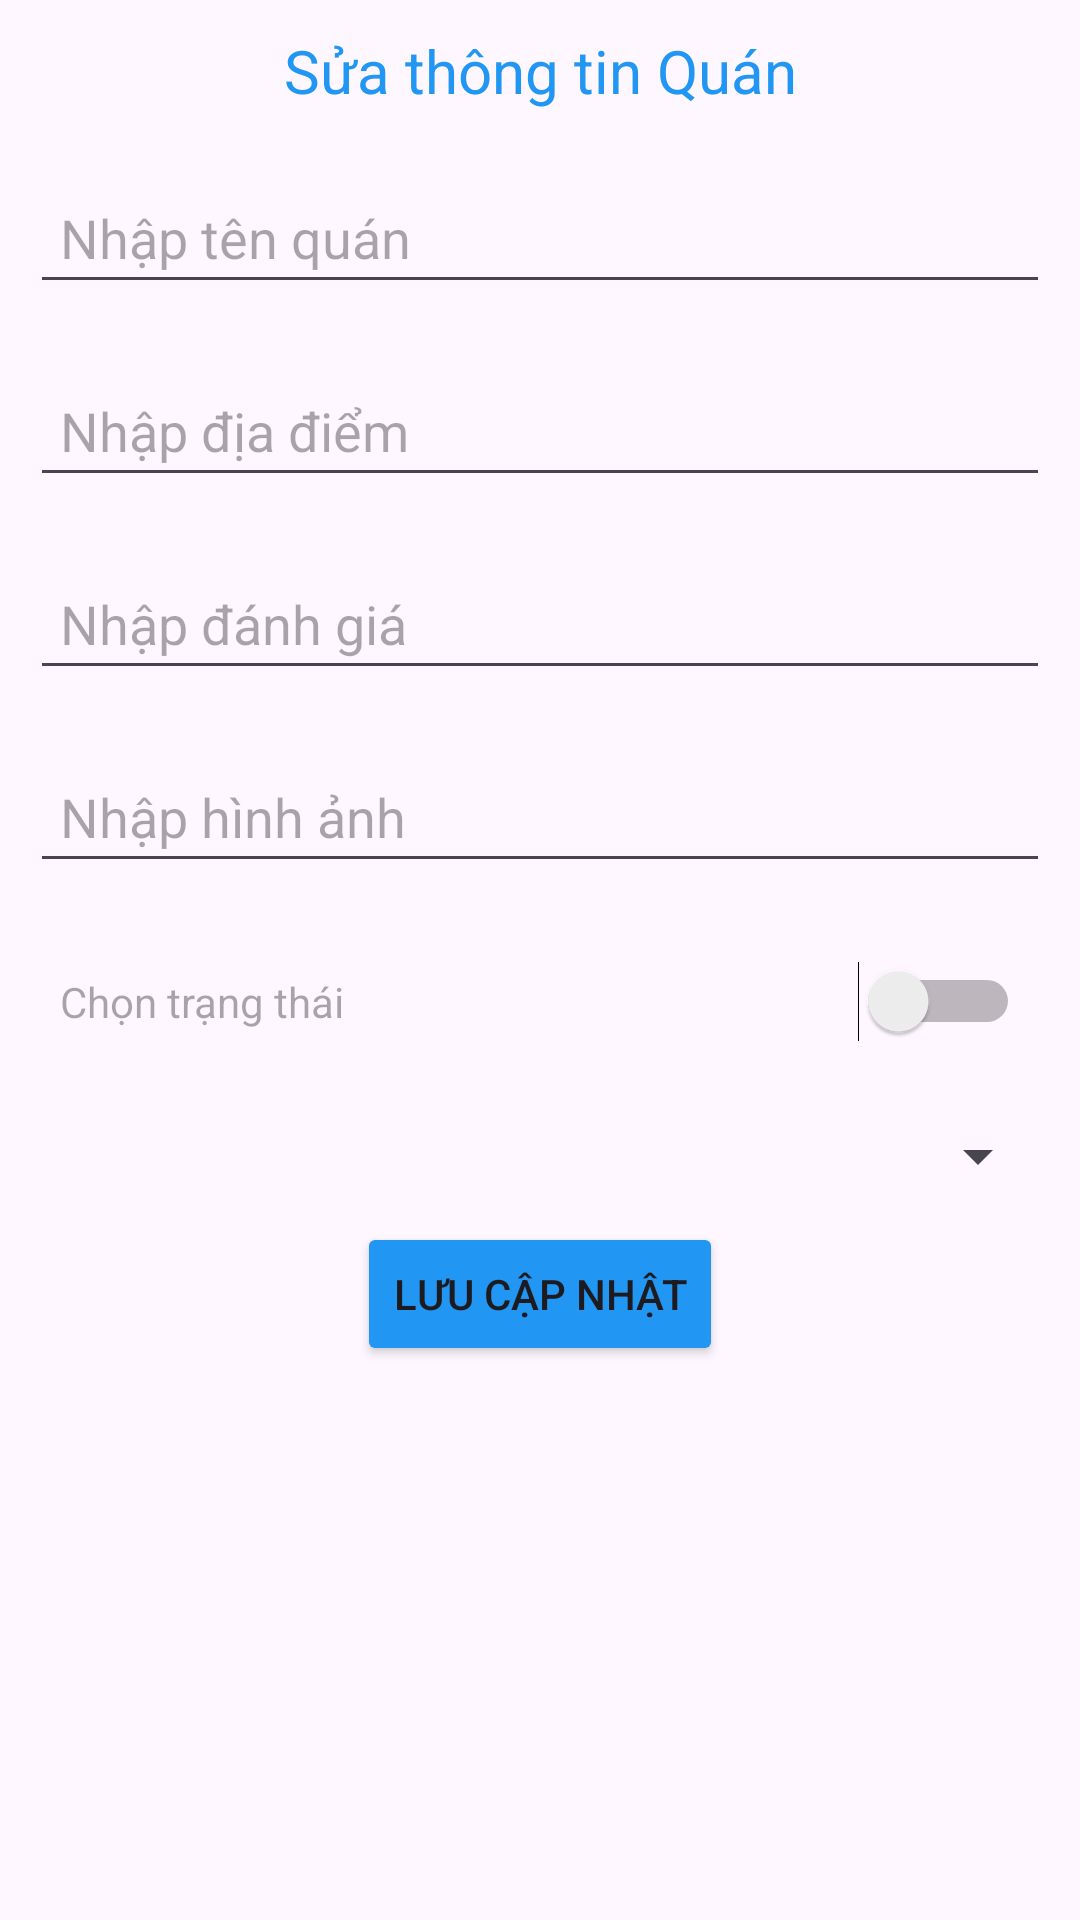

Produce the Android XML layout that renders to this screen, including the resource entries it uses.
<!-- AndroidManifest.xml: application theme Theme.BaiTapLon -->
<!-- res/layout/dialog_edit_quan.xml -->
<?xml version="1.0" encoding="utf-8"?>
<LinearLayout xmlns:android="http://schemas.android.com/apk/res/android"
    android:layout_width="match_parent"
    android:layout_height="match_parent"
    android:orientation="vertical">

    <TextView
        android:id="@+id/textView2"
        android:layout_width="match_parent"
        android:layout_height="wrap_content"
        android:layout_margin="10dp"
        android:gravity="center"
        android:text="Sửa thông tin Quán"
        android:textColor="#2196F3"
        android:textSize="20dp" />

    <EditText
        android:id="@+id/ed_tenQuan"
        android:layout_width="match_parent"
        android:layout_height="wrap_content"
        android:layout_margin="10dp"
        android:hint="Nhập tên quán"
        android:padding="10dp" />

    <EditText
        android:id="@+id/ed_diadiem"
        android:layout_width="match_parent"
        android:layout_height="wrap_content"
        android:layout_margin="10dp"
        android:padding="10dp"
        android:hint="Nhập địa điểm" />
    <EditText
        android:id="@+id/ed_danhgia"
        android:layout_width="match_parent"
        android:layout_height="wrap_content"
        android:layout_margin="10dp"
        android:padding="10dp"
        android:hint="Nhập đánh giá" />
    <EditText
        android:id="@+id/ed_hinhanh"
        android:layout_width="match_parent"
        android:layout_height="wrap_content"
        android:layout_margin="10dp"
        android:padding="10dp"
        android:hint="Nhập hình ảnh" />
    <Switch
        android:id="@+id/sp_active"
        android:layout_width="match_parent"
        android:layout_height="wrap_content"
        android:layout_margin="10dp"
        android:padding="10dp"
        android:hint="Chọn trạng thái" />
    <Spinner
        android:id="@+id/spin_loai"
        android:layout_width="match_parent"
        android:layout_height="wrap_content"
        android:layout_margin="10dp"
        android:padding="10dp"
        />

    <Button
        android:id="@+id/btnSave"
        android:layout_width="wrap_content"
        android:layout_height="wrap_content"
        android:layout_gravity="center"
        android:layout_marginBottom="30dp"
        android:backgroundTint="#2196F3"
        android:text="Lưu cập nhật" />
</LinearLayout>
<!-- resources referenced by this layout -->
<resources>
  <style name="Theme.BaiTapLon" parent="Base.Theme.BaiTapLon" />
  <style name="Base.Theme.BaiTapLon" parent="Theme.Material3.DayNight.NoActionBar">
          
          
      </style>
</resources>
